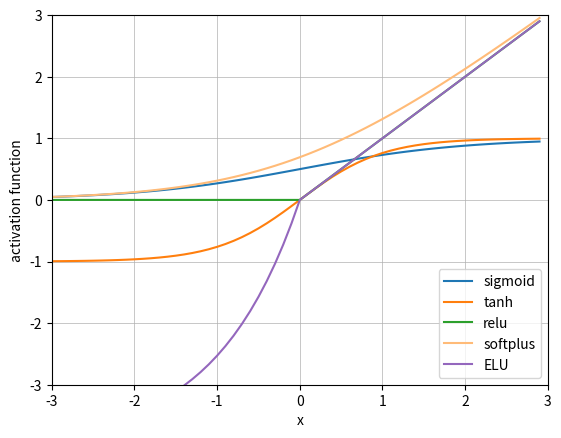

The script that saved this image:
import matplotlib.pyplot as plt
import numpy as np

def start():
    fig = plt.figure()
    ax = fig.add_subplot(111)
    x = np.arange(-3, 3, 0.1)

    ax.plot(x, sigmoid(x), color='#1F77B4', label="sigmoid")
    ax.plot(x, tanh(x), color='#ff7f0e', label="tanh")
    ax.plot(x, relu(x), color='#2ca02c', label="relu")
    ax.plot(x, softplus(x), color='#ffbb78', label="softplus")
    ax.plot(x, ELU(x), color='#9467bd', label="ELU")
    
    ax.grid(True, linewidth=0.5)
    ax.set_xlim([-3, 3])
    ax.set_xlabel('x')
    ax.set_ylim([-3, 3])
    ax.set_ylabel('activation function')
    plt.legend(loc="lower right")
    plt.show()

def sigmoid(x):
    # 直接返回sigmoid函数
    return 1.0 / (1.0 + np.exp(-x))

def tanh(x):
    e_x = np.exp(x)
    e_minusx = np.exp(-x)
    return (e_x - e_minusx) / (e_x + e_minusx)

def relu(x):
    return np.maximum(0, x)

def softplus(x):
    return np.log(1 + np.exp(x))

def ELU(x, alpha=4.0):
    return np.where(x > 0, x, alpha * (np.exp(x) - 1))

if __name__ == "__main__":
    start()